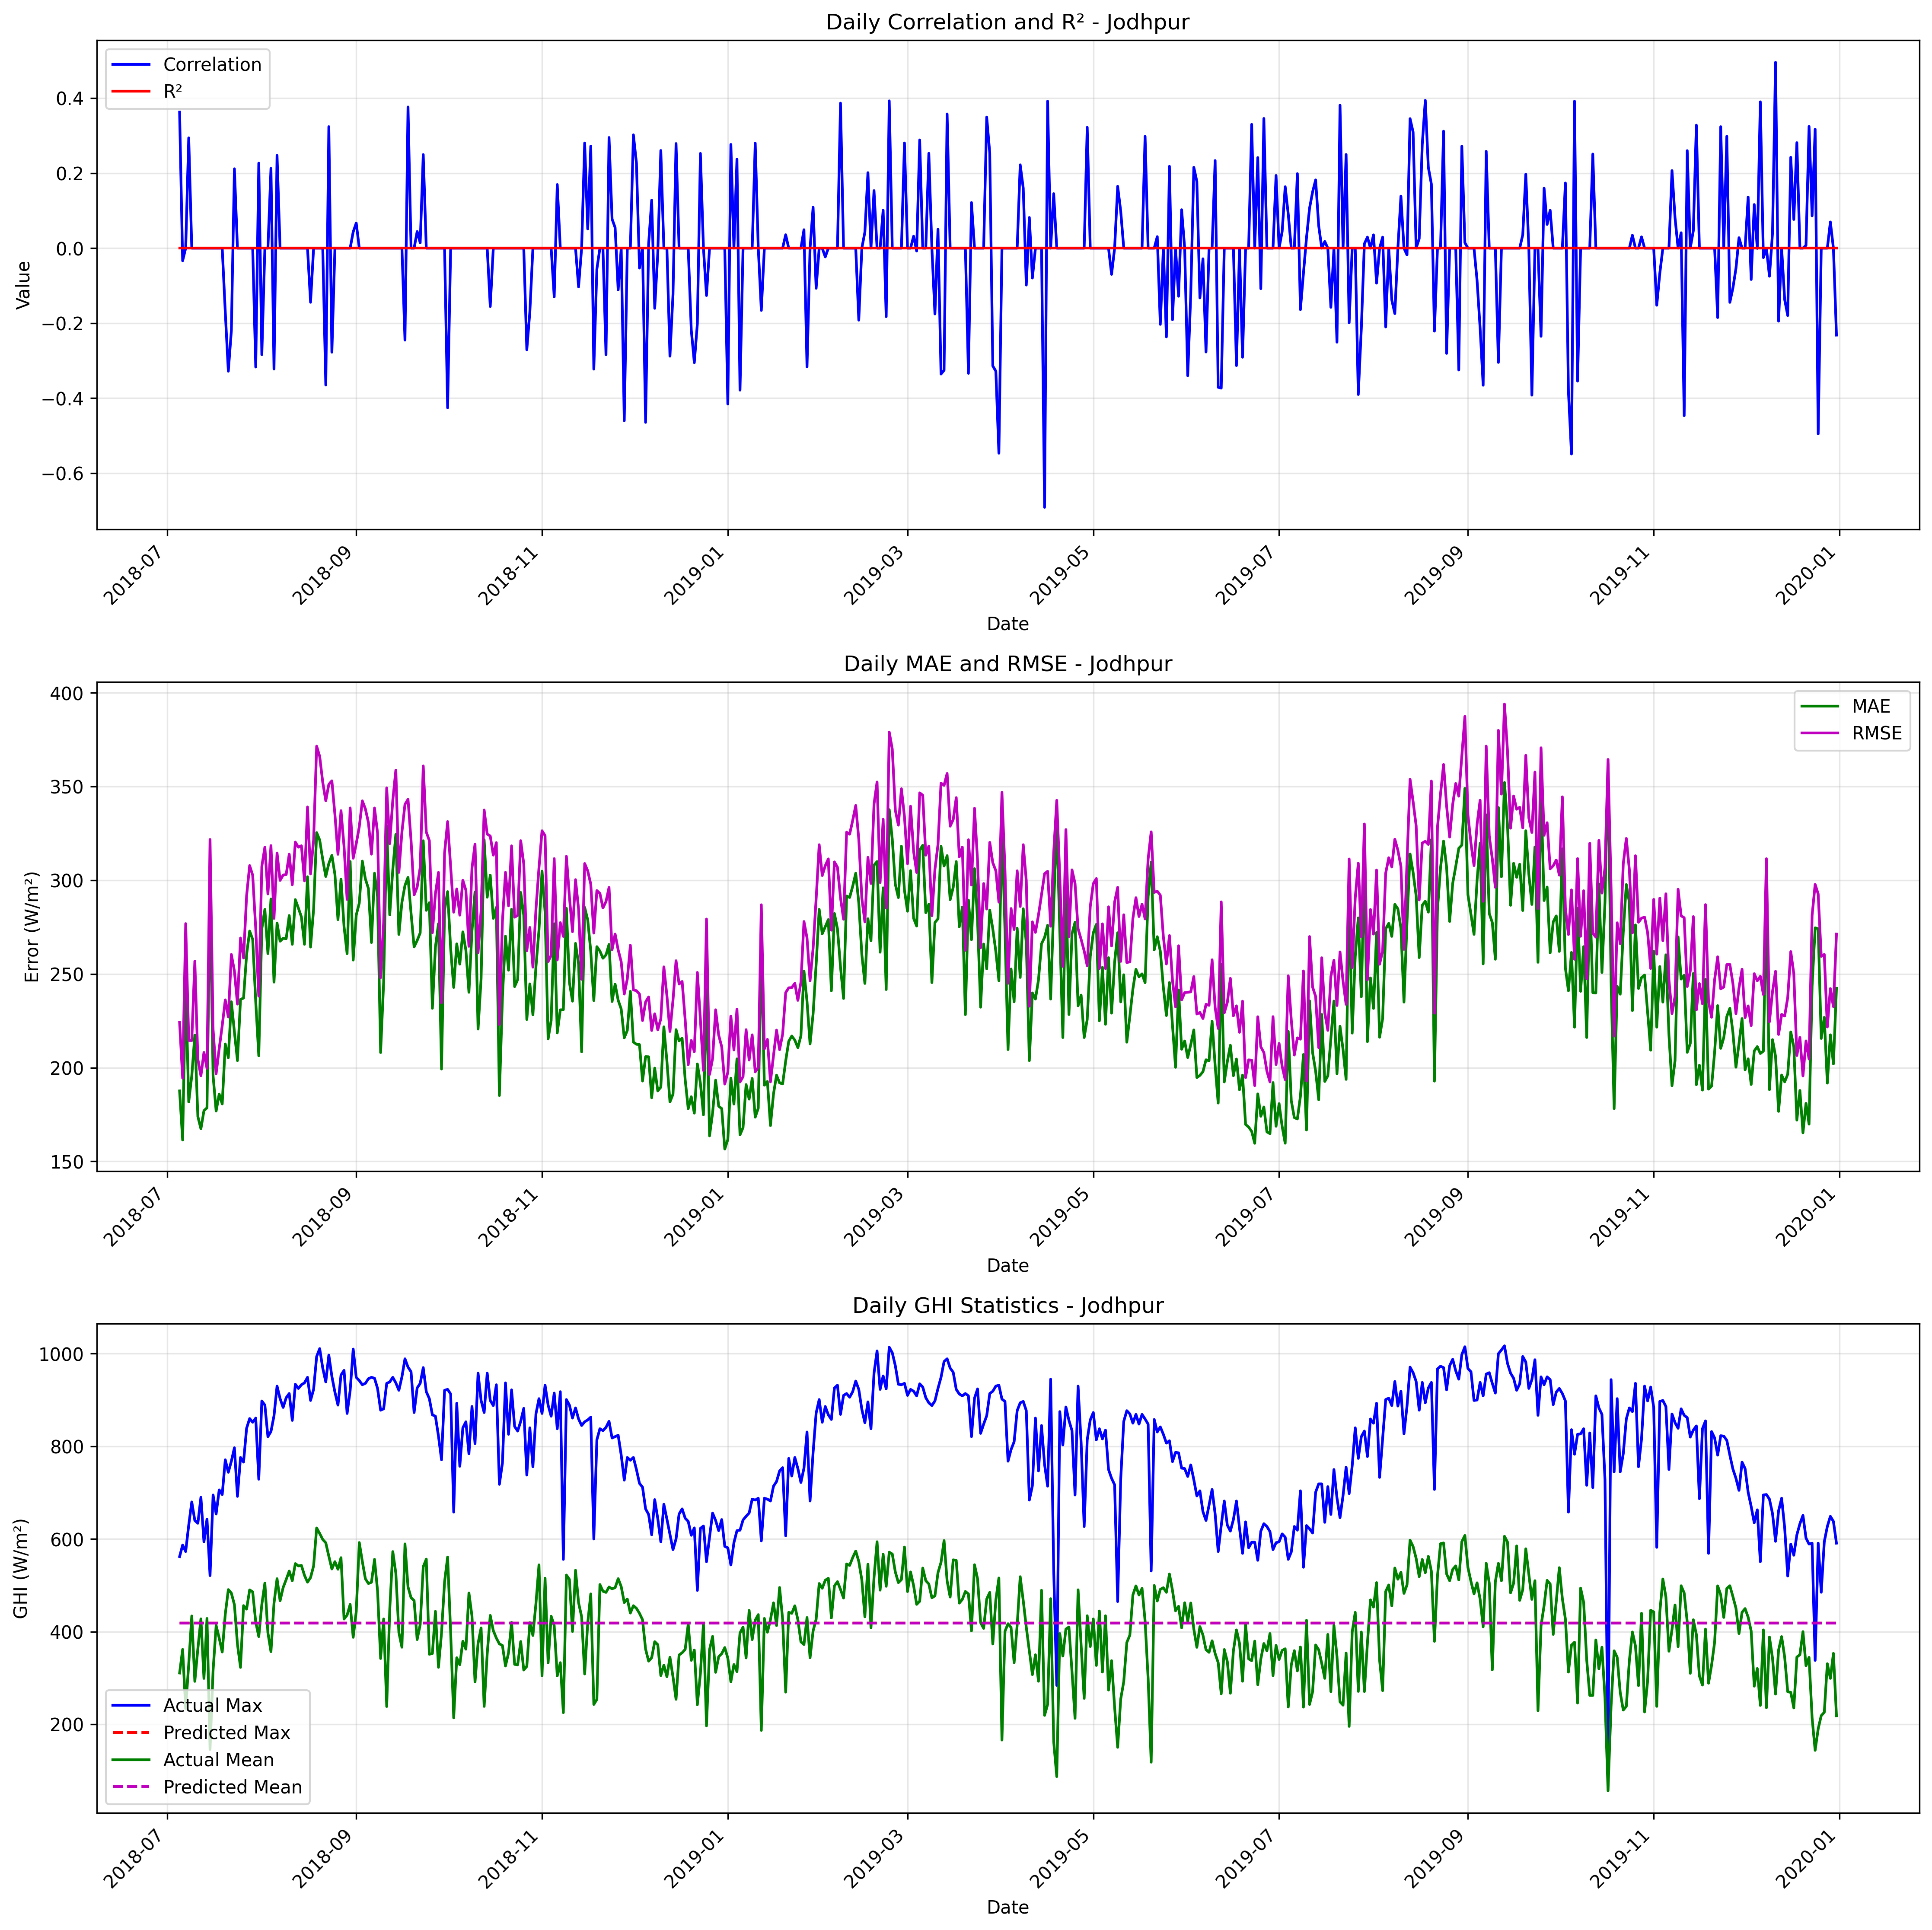

The file beside this chart, header and first rows:
date, correlation, mae, rmse, r2, num_points, actual_max, actual_mean, actual_std, predicted_max, predicted_mean, predicted_std
2018-07-05, 0.363, 187.6, 224.2, 0, 11, 562.0, 310.7, 206.2, 418.4, 418.4, 9.650505489844363e-06
2018-07-06, -0.03362, 161.4, 194.4, 0, 24, 587.0, 361.7, 189.9, 418.4, 418.4, 2.916055564128328e-05
2018-07-07, 0.0, 246.1, 276.9, 0, 24, 573.0, 233.9, 210.8, 418.4, 418.4, 0.0
2018-07-08, 0.2943, 181.7, 214.5, 0, 24, 630.0, 329.9, 199.6, 418.4, 418.4, 4.0745351725490764e-05
2018-07-09, 0.0, 195.6, 214.5, 0, 24, 680.0, 433.9, 218.5, 418.4, 418.4, 0.0
2018-07-10, 0.0, 217.4, 256.8, 0, 24, 640.0, 292.7, 228.7, 418.4, 418.4, 0.0
2018-07-11, 0.0, 173.9, 204.4, 0, 24, 634.0, 363.3, 201.1, 418.4, 418.4, 0.0
2018-07-12, 0.0, 167.4, 195.7, 0, 24, 690.0, 427.6, 199.7, 418.4, 418.4, 0.0
2018-07-13, 0.0, 177, 208.1, 0, 24, 594.0, 299.1, 174.2, 418.4, 418.4, 0.0
2018-07-14, 0.0, 178.6, 199.7, 0, 24, 643.0, 428.5, 203.7, 418.4, 418.4, 0.0
2018-07-15, 0.0, 295.1, 321.7, 0, 24, 521.0, 145.8, 174.4, 418.4, 418.4, 0.0
2018-07-16, 0.0, 195.6, 220.5, 0, 24, 695.0, 316.3, 199.6, 418.4, 418.4, 0.0
2018-07-17, 0.0, 176.8, 196.8, 0, 24, 654.0, 413, 200.9, 418.4, 418.4, 0.0
2018-07-18, 0.0, 185.9, 210.1, 0, 24, 706.0, 386.4, 212.1, 418.4, 418.4, 0.0
2018-07-19, 0.0, 180.6, 222.5, 0, 24, 696.0, 356, 218.1, 418.4, 418.4, 0.0
2018-07-20, -0.1701, 212.6, 236.2, 0, 24, 771.0, 437.7, 240.5, 418.4, 418.4, 1.5586972949677147e-05
2018-07-21, -0.3282, 205.3, 227, 0, 24, 744.0, 490.8, 219.8, 418.4, 418.4, 8.999142664833926e-06
2018-07-22, -0.2198, 235.2, 260.4, 0, 24, 768.0, 483.2, 257.7, 418.4, 418.4, 6.3633551690145396e-06
2018-07-23, 0.2118, 219, 251.5, 0, 24, 797.0, 458.2, 253.7, 418.5, 418.4, 0.001051
2018-07-24, 0.0, 203.7, 233.9, 0, 24, 692.0, 373, 234.4, 418.4, 418.4, 0.0
2018-07-25, 0.0, 236.4, 269.2, 0, 24, 776.0, 322.8, 257, 418.4, 418.4, 0.0
2018-07-26, 0.0, 237.1, 258.5, 0, 24, 766.0, 456.2, 261.2, 418.4, 418.4, 0.0
2018-07-27, 0.0, 260.3, 291.7, 0, 24, 839.0, 448.7, 296.4, 418.4, 418.4, 0.0
2018-07-28, 0.0, 272.9, 307.8, 0, 24, 860.0, 490.1, 305.8, 418.4, 418.4, 0.0
2018-07-29, 0.0, 268.4, 302.7, 0, 24, 852.0, 485.9, 301.4, 418.4, 418.4, 0.0
2018-07-30, -0.317, 235.1, 274.2, 0, 24, 861.0, 420.8, 280.1, 418.4, 418.4, 3.1173945899354294e-05
2018-07-31, 0.2267, 206.3, 238.2, 0, 24, 729.0, 389.3, 241.5, 418.4, 418.4, 5.2086306823184714e-05
2018-08-01, -0.284, 274.2, 307.5, 0, 24, 898.0, 458.8, 311.4, 418.4, 418.4, 2.916055564128328e-05
2018-08-02, 0.0, 284.5, 317.7, 0, 24, 889.0, 504.9, 312.3, 418.4, 418.4, 0.0
2018-08-03, 0.0, 260.9, 292.7, 0, 24, 821.0, 397.3, 298.2, 418.4, 418.4, 0.0
2018-08-04, 0.2127, 290, 318.5, 0, 24, 832.0, 356.8, 319.2, 418.4, 418.4, 4.499571514315903e-05
2018-08-05, -0.3223, 245.6, 279.7, 0, 24, 866.0, 461.3, 282.3, 418.5, 418.4, 0.0003196
2018-08-06, 0.2473, 277.2, 314.6, 0, 24, 930.0, 514.3, 306, 418.4, 418.4, 1.2726710338029079e-05
2018-08-07, 0.0, 267.5, 299.9, 0, 24, 903.0, 466.7, 302.4, 418.4, 418.4, 0.0
2018-08-08, 0.0, 269, 302.8, 0, 24, 884.0, 495.2, 299.2, 418.4, 418.4, 0.0
2018-08-09, 0.0, 268.8, 303, 0, 24, 905.0, 512.5, 294.3, 418.4, 418.4, 0.0
2018-08-10, 0.0, 281.2, 313.9, 0, 24, 914.0, 530.8, 299.4, 418.4, 418.4, 0.0
2018-08-11, 0.0, 265.8, 297.6, 0, 24, 856.0, 510, 289.3, 418.4, 418.4, 0.0
2018-08-12, 0.0, 289.7, 320.4, 0, 24, 934.0, 546.9, 299.8, 418.4, 418.4, 0.0
2018-08-13, 0.0, 285.2, 317.6, 0, 24, 925.0, 541.8, 299, 418.4, 418.4, 0.0
2018-08-14, 0.0, 280.4, 318.4, 0, 24, 933.0, 543, 299.3, 418.4, 418.4, 0.0
2018-08-15, 0.0, 265.8, 299.7, 0, 24, 937.0, 521.7, 287.4, 418.4, 418.4, 0.0
2018-08-16, 0.0, 301.9, 339.1, 0, 24, 949.0, 506.8, 334.4, 418.4, 418.4, 0.0
2018-08-17, -0.1443, 264.3, 303.4, 0, 24, 899.0, 516.7, 293.2, 418.4, 418.4, 6.3633551690145396e-06
2018-08-18, 0.0, 284.6, 321.6, 0, 24, 923.0, 541.8, 303.4, 418.4, 418.4, 0.0
2018-08-19, 0.0, 325.4, 371.6, 0, 24, 994.0, 623.8, 316.3, 418.4, 418.4, 0.0
2018-08-20, 0.0, 321.5, 366.1, 0, 24, 1011, 612, 317.5, 418.4, 418.4, 0.0
2018-08-21, 0.0, 311, 352.3, 0, 24, 969.0, 599.0, 309, 418.4, 418.4, 0.0
2018-08-22, -0.365, 302, 342.4, 0, 24, 939.0, 591.8, 301.7, 418.4, 418.4, 3.181677311658859e-05
2018-08-23, 0.3241, 309, 351.2, 0, 24, 997.0, 562.8, 327, 418.4, 418.4, 3.181677311658859e-05
2018-08-24, -0.2774, 313.3, 353.1, 0, 24, 951.0, 535.3, 340.3, 418.4, 418.4, 1.799828532966785e-05
2018-08-25, 0.0, 303.1, 335.1, 0, 24, 917.0, 551.1, 314.3, 418.4, 418.4, 0.0
2018-08-26, 0.0, 279, 313.8, 0, 24, 889.0, 534.6, 297.8, 418.4, 418.4, 0.0
2018-08-27, 0.0, 300.6, 337.1, 0, 24, 954.0, 559.7, 312.7, 418.4, 418.4, 0.0
2018-08-28, 0.0, 275.2, 318, 0, 24, 964.0, 427.2, 324.7, 418.4, 418.4, 0.0
2018-08-29, 0.0, 260.8, 289.8, 0, 24, 871.0, 435.7, 295.5, 418.4, 418.4, 0.0
2018-08-30, 0.0, 310, 338.6, 0, 24, 920.0, 458.8, 343.4, 418.4, 418.4, 0.0
2018-08-31, 0.04341, 257.4, 311.7, 0, 24, 1010, 387.8, 316.9, 418.4, 418.4, 2.8457787266233936e-05
2018-09-01, 0.06698, 281.4, 319.5, 0, 24, 949.0, 443.2, 325.3, 418.4, 418.4, 2.380949263169896e-05
2018-09-02, 0.0, 287.9, 328.6, 0, 24, 942.0, 592.3, 284.8, 418.4, 418.4, 0.0
... 485 more rows
